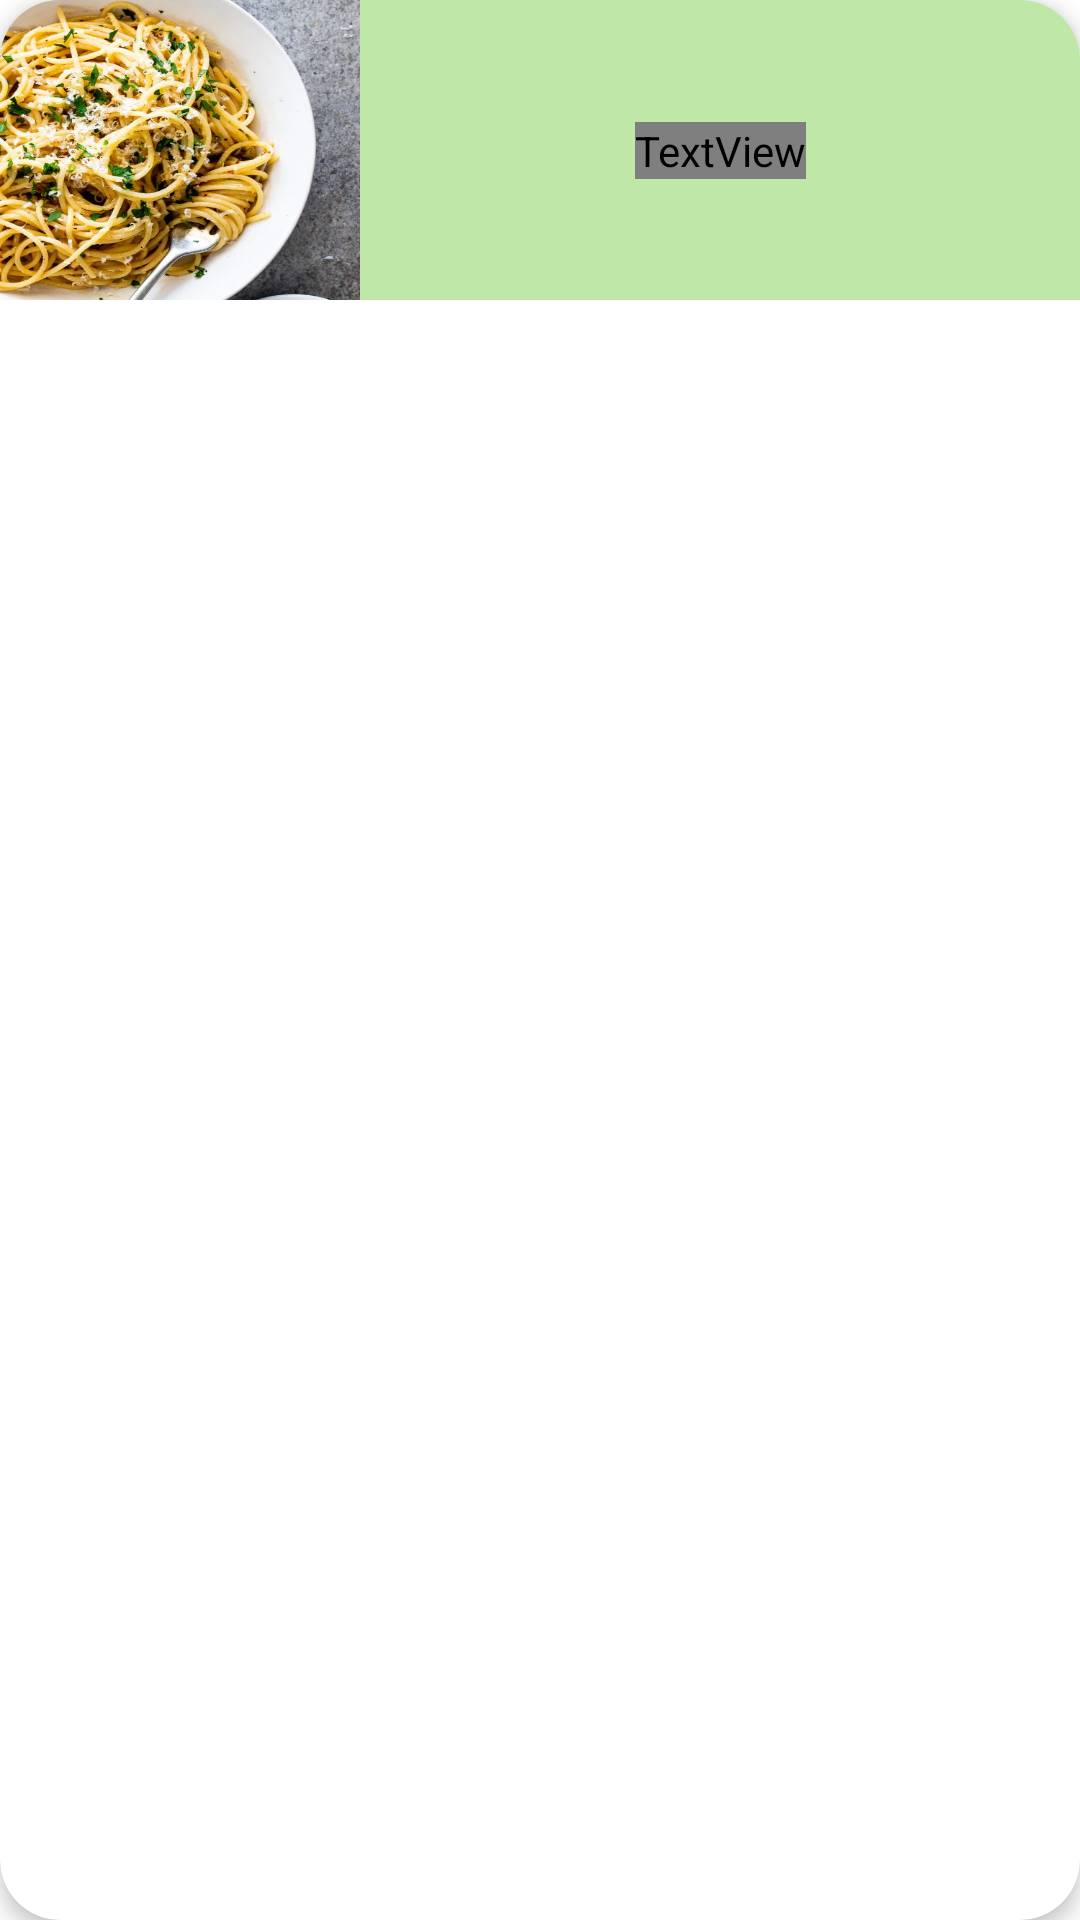

The Android layout XML behind this screen, and the referenced resources:
<!-- AndroidManifest.xml: application theme Theme.KitchenKonek -->
<!-- res/layout/each_item.xml -->
<?xml version="1.0" encoding="utf-8"?>
<androidx.cardview.widget.CardView xmlns:android="http://schemas.android.com/apk/res/android"
    android:layout_width="match_parent"
    android:layout_height="wrap_content"
    xmlns:app="http://schemas.android.com/apk/res-auto"
    app:cardCornerRadius="20dp"
    android:layout_marginHorizontal="10dp"
    android:layout_marginVertical="16dp"
    app:cardElevation="4dp">


    <androidx.constraintlayout.widget.ConstraintLayout
        android:layout_width="match_parent"
        android:layout_height="wrap_content"
        android:background="#BFE7A7">

        <ImageView
            android:id="@+id/imageOfRecipe"
            android:layout_width="120dp"
            android:layout_height="100dp"
            android:scaleType="fitXY"
            android:src="@drawable/spaghetti_aglio_eolio"
            app:layout_constraintBottom_toBottomOf="parent"
            app:layout_constraintStart_toStartOf="parent"
            app:layout_constraintTop_toTopOf="parent"
            app:layout_constraintVertical_bias="0.0" />

        <TextView
            android:id="@+id/titleOfRecipe"
            android:layout_width="wrap_content"
            android:layout_height="wrap_content"
            android:text="Spaghetti"
            android:textColor="@color/black"
            android:fontFamily="@font/mondric"
            android:textSize="25sp"
            android:textStyle="bold"
            app:layout_constraintBottom_toBottomOf="parent"
            app:layout_constraintEnd_toEndOf="parent"
            app:layout_constraintStart_toEndOf="@+id/imageOfRecipe"
            app:layout_constraintTop_toTopOf="parent
" />

    </androidx.constraintlayout.widget.ConstraintLayout>


</androidx.cardview.widget.CardView>
<!-- resources referenced by this layout -->
<resources>
  <!-- drawable spaghetti_aglio_eolio: jpg bitmap (drawable, 71142 bytes) -->
  <style name="Theme.KitchenKonek" parent="Theme.MaterialComponents.DayNight.DarkActionBar">
          
          <item name="colorPrimary">@color/purple_500</item>
          <item name="colorPrimaryVariant">@color/purple_700</item>
          <item name="colorOnPrimary">@color/white</item>
          
          <item name="colorSecondary">@color/teal_200</item>
          <item name="colorSecondaryVariant">@color/teal_700</item>
          <item name="colorOnSecondary">@color/black</item>
          
          <item name="android:statusBarColor">?attr/colorPrimaryVariant</item>
          
      </style>
  <!-- not gathered from this repository: default colours our renderer supplied (Android Studio template values) -->
  <color name="purple_500">#FF6200EE</color>
  <color name="purple_700">#FF3700B3</color>
  <color name="teal_200">#FF03DAC5</color>
  <color name="teal_700">#FF018786</color>
  <color name="black">#FF000000</color>
  <color name="white">#FFFFFFFF</color>
</resources>
